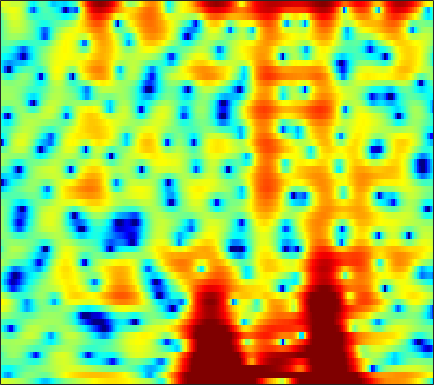

The file beside this chart, header and first rows:
3.3178, 3.216, 3.064, 2.8954, 2.7527, 2.5526, 2.3185, 2.1312, 1.8364, 1.499, 1.0888, 0.71762, 0.12529, -0.58894, -1.2251, -2.2091, -3.34, -4.277, -5.5761, -6.7174, -7.3239, -7.2586, -6.5276, -5.4064
-4.038, -5.705, -7.921, -9.041, -8.493, -6.664, -4.734, -3.499, -2.178, -1.181, -0.4744, -0.1027, 0.1966, 0.3057, 0.2772, 0.1145, -0.1542, -0.3961, -0.7103, -0.9321, -0.9607, -0.8149, -0.3916, 0.2415
-3.58, -4.162, -4.724, -4.936, -4.844, -4.451, -3.883, -3.412, -2.798, -2.245, -1.774, -1.475, -1.142, -0.8649, -0.6884, -0.4734, -0.2641, -0.1027, 0.1251, 0.3755, 0.6524, 0.8829, 1.208, 1.549
-1.391, -1.299, -1.168, -1.052, -0.9732, -0.9015, -0.8948, -0.9393, -1.082, -1.334, -1.694, -2.038, -2.554, -3.084, -3.423, -3.679, -3.589, -3.284, -2.59, -1.72, -0.796, -0.1206, 0.7134, 1.447
-2.292, -1.292, -0.3075, 0.3474, 0.6692, 0.9023, 0.9228, 0.7931, 0.4225, -0.2043, -1.127, -2.05, -3.697, -6.003, -8.347, -12.47, -14.56, -11.8, -7.685, -4.679, -2.474, -1.178, 0.2104, 1.288
-0.4594, -0.03981, 0.4299, 0.7881, 0.984, 1.143, 1.184, 1.13, 0.9549, 0.6464, 0.2322, -0.1383, -0.6923, -1.262, -1.665, -2.095, -2.336, -2.386, -2.289, -2.04, -1.686, -1.382, -0.9285, -0.4567
1.171, 1.138, 1.117, 1.135, 1.171, 1.248, 1.34, 1.407, 1.5, 1.554, 1.545, 1.489, 1.343, 1.096, 0.8384, 0.3991, -0.1545, -0.6574, -1.451, -2.422, -3.524, -4.377, -5.296, -5.532
0.005095, -0.5976, -1.458, -2.216, -2.526, -2.408, -1.707, -0.9449, 0.1235, 1.101, 1.876, 2.31, 2.696, 2.864, 2.84, 2.599, 2.103, 1.546, 0.5188, -0.9218, -2.876, -4.776, -7.675, -9.126
-3.357, -4.549, -6.963, -10.91, -15.19, -15.27, -9.488, -6.406, -3.545, -1.57, -0.1447, 0.652, 1.434, 1.951, 2.192, 2.347, 2.32, 2.192, 1.915, 1.54, 1.129, 0.8453, 0.5497, 0.412
-1.949, -2.227, -2.684, -3.117, -3.322, -3.35, -3.059, -2.672, -2.03, -1.409, -0.8294, -0.4363, 0.02541, 0.4092, 0.6574, 0.9302, 1.144, 1.26, 1.357, 1.401, 1.414, 1.406, 1.356, 1.301
1.16, 0.9802, 0.6787, 0.3231, 0.04297, -0.3353, -0.7114, -0.9814, -1.33, -1.649, -1.87, -1.946, -1.88, -1.647, -1.386, -0.944, -0.4783, -0.1376, 0.2661, 0.5776, 0.7897, 0.8984, 0.9961, 1.036
4.058, 3.743, 3.237, 2.614, 2.067, 1.212, 0.203, -0.7221, -2.192, -3.926, -5.971, -7.477, -8.53, -7.543, -6.058, -4.079, -2.48, -1.567, -0.7113, -0.1887, 0.04408, 0.07025, -0.01967, -0.1251
5.312, 4.885, 4.208, 3.431, 2.777, 1.805, 0.6585, -0.3065, -1.817, -3.726, -6.179, -8.189, -9.612, -8.042, -6.008, -3.602, -1.82, -0.8963, -0.161, 0.01002, -0.3831, -1.093, -2.718, -5.345
2.808, 2.134, 1.111, 0.01945, -0.7594, -1.693, -2.332, -2.643, -2.954, -3.132, -3.105, -2.984, -2.64, -2.029, -1.462, -0.676, 0.05269, 0.4894, 0.8612, 0.9278, 0.6394, 0.1478, -0.8461, -2.008
-1.977, -3.352, -5.664, -8.507, -10.93, -13.67, -13.77, -12.23, -9.998, -8.057, -6.395, -5.337, -4.139, -3.076, -2.337, -1.427, -0.6443, -0.1531, 0.422, 0.876, 1.214, 1.414, 1.636, 1.856
-4.118, -5.876, -8.69, -12.06, -14.85, -17.89, -17.85, -16.39, -14.04, -11.62, -9.517, -8.146, -6.504, -5.098, -4.201, -3.149, -2.202, -1.539, -0.7385, 0.006836, 0.7137, 1.228, 1.898, 2.518
-2.585, -4.224, -6.757, -9.726, -12.32, -16.32, -20.9, -21.38, -17.34, -13.36, -10.61, -9.065, -7.449, -6.192, -5.468, -4.694, -4.008, -3.463, -2.651, -1.708, -0.6482, 0.1722, 1.246, 2.284
0.4805, -0.7343, -2.543, -4.609, -6.296, -8.587, -10.28, -10.63, -9.823, -8.369, -7.211, -6.535, -6.072, -6.121, -6.436, -7.262, -8.362, -8.983, -8.638, -6.767, -4.323, -2.561, -0.5118, 1.24
1.748, 1.246, 0.5675, -0.1169, -0.6209, -1.253, -1.796, -2.078, -2.322, -2.541, -2.853, -3.158, -3.825, -4.945, -6.137, -8.388, -11.75, -14.94, -16.06, -11.78, -7.84, -5.495, -2.89, -0.7162
-0.2645, 0.2328, 0.7503, 1.081, 1.201, 1.25, 1.162, 1.051, 0.7924, 0.4103, -0.05244, -0.5501, -1.355, -2.358, -3.293, -4.652, -6.071, -7.087, -8.213, -8.839, -8.647, -7.81, -5.831, -3.435
-3.011, -1.353, 0.117, 1.032, 1.481, 1.842, 1.997, 1.994, 1.866, 1.633, 1.281, 0.9105, 0.3051, -0.4536, -1.158, -2.307, -3.748, -5.131, -7.615, -11.56, -19.47, -20.18, -10.6, -5.625
-0.8849, -0.3719, 0.1814, 0.555, 0.7145, 0.7731, 0.7521, 0.6783, 0.5652, 0.4426, 0.2736, 0.1729, -0.01996, -0.2915, -0.537, -0.9811, -1.56, -2.073, -2.808, -3.438, -3.685, -3.478, -2.684, -1.526
0.6191, 0.4152, 0.05953, -0.4139, -0.856, -1.504, -2.173, -2.593, -2.951, -3.015, -2.772, -2.425, -1.889, -1.362, -0.9902, -0.5823, -0.2617, -0.06371, 0.1489, 0.3538, 0.5804, 0.7935, 1.103, 1.415
1.099, 0.507, -0.503, -1.813, -3.024, -4.976, -7.443, -9.541, -11.91, -11.65, -9.162, -7.283, -5.093, -3.275, -2.165, -0.9103, 0.1213, 0.7655, 1.485, 2.057, 2.498, 2.743, 2.97, 3.06
1.096, 0.3393, -0.9471, -2.595, -4.095, -6.528, -9.594, -12.3, -15.59, -15.35, -12.22, -9.884, -7.184, -4.855, -3.359, -1.627, -0.1847, 0.7273, 1.737, 2.525, 3.113, 3.416, 3.65, 3.689
1.065, 0.3511, -0.8396, -2.319, -3.625, -5.615, -7.803, -9.486, -11.56, -12.79, -12.39, -11.13, -8.621, -6.105, -4.386, -2.371, -0.7074, 0.3385, 1.474, 2.359, 3.018, 3.378, 3.67, 3.761
0.8248, 0.2586, -0.687, -1.863, -2.944, -4.704, -6.872, -8.954, -12.8, -19.04, -20.37, -14.8, -9.749, -6.405, -4.515, -2.542, -1.011, -0.1026, 0.8763, 1.642, 2.229, 2.583, 2.959, 3.209
-0.06587, -0.3934, -0.9183, -1.554, -2.105, -2.945, -3.89, -4.622, -5.486, -6.026, -5.938, -5.492, -4.472, -3.366, -2.552, -1.655, -0.9779, -0.6118, -0.287, -0.08137, 0.1208, 0.3248, 0.7426, 1.313
-1.997, -2.035, -2.015, -1.949, -1.885, -1.808, -1.788, -1.774, -1.726, -1.613, -1.413, -1.203, -0.8838, -0.6028, -0.4608, -0.4302, -0.6676, -1.061, -1.951, -3.273, -4.785, -5.544, -5.024, -2.984
-7.408, -6.925, -5.726, -4.432, -3.595, -2.666, -1.922, -1.459, -0.948, -0.477, -0.07366, 0.2331, 0.519, 0.7234, 0.7383, 0.5605, 0.05017, -0.6152, -2.029, -4.303, -7.905, -11.29, -10.29, -5.266
-27.36, -16.46, -10.67, -7.65, -6.199, -4.938, -4.064, -3.547, -2.892, -2.213, -1.461, -0.9198, -0.2301, 0.3234, 0.6361, 0.8586, 0.8609, 0.7079, 0.3519, -0.1098, -0.5226, -0.6263, -0.3722, 0.3212
-6.865, -6.835, -6.466, -6.132, -6.075, -6.354, -7.057, -7.636, -7.835, -6.92, -5.105, -3.728, -2.018, -0.6946, 0.09808, 0.885, 1.429, 1.71, 1.96, 2.124, 2.259, 2.364, 2.532, 2.695
-1.261, -1.727, -2.404, -3.288, -4.237, -5.996, -8.917, -12.57, -21.56, -14.53, -8.317, -5.529, -2.953, -1.198, -0.2481, 0.6767, 1.334, 1.708, 2.088, 2.387, 2.66, 2.829, 3.017, 3.12
1.299, 0.8087, 0.1363, -0.623, -1.26, -2.197, -3.156, -3.788, -4.178, -3.922, -3.127, -2.428, -1.572, -0.9346, -0.6221, -0.375, -0.2632, -0.1979, -0.05933, 0.1913, 0.5627, 0.8905, 1.34, 1.751
1.643, 1.321, 1.018, 0.8299, 0.7464, 0.6241, 0.5315, 0.47, 0.3864, 0.3429, 0.2585, 0.1647, -0.1452, -0.7079, -1.319, -2.413, -3.753, -4.76, -5.588, -5.342, -4.285, -3.26, -1.945, -0.7906
-1.445, -1.399, -0.7514, 0.1928, 0.8709, 1.646, 2.206, 2.502, 2.707, 2.706, 2.463, 2.093, 1.316, 0.1093, -1.156, -3.557, -7.151, -11.47, -25.22, -16.62, -10.22, -7.794, -5.595, -3.915
-23.04, -12.59, -5.746, -2.192, -0.4261, 1.278, 2.442, 3.043, 3.57, 3.767, 3.674, 3.391, 2.737, 1.752, 0.7533, -0.8984, -2.852, -4.372, -6.143, -7.327, -8.269, -9.128, -10.59, -10.84
-5.145, -4.76, -3.482, -1.902, -0.7701, 0.501, 1.554, 2.176, 2.789, 3.16, 3.284, 3.229, 2.922, 2.387, 1.842, 0.9574, -0.1216, -1.017, -2.354, -3.889, -5.78, -7.548, -10.46, -12.08
-2.846, -2.906, -2.716, -2.248, -1.74, -0.9132, -0.05532, 0.5665, 1.271, 1.828, 2.183, 2.325, 2.354, 2.188, 1.968, 1.542, 0.9983, 0.5227, -0.1904, -0.9675, -1.754, -2.293, -2.832, -3
-3.719, -4.598, -5.512, -5.678, -5.144, -3.753, -2.22, -1.174, -0.01628, 0.8625, 1.46, 1.748, 1.98, 2.048, 2.033, 1.923, 1.777, 1.641, 1.441, 1.202, 0.9517, 0.7551, 0.4989, 0.2625
-4.525, -7.165, -13.58, -29.07, -13.2, -6.853, -3.464, -1.799, -0.2634, 0.6807, 1.225, 1.401, 1.472, 1.448, 1.418, 1.47, 1.621, 1.795, 2.07, 2.329, 2.513, 2.564, 2.512, 2.267
-1.114, -2.045, -3.17, -3.567, -3.202, -2.091, -0.9367, -0.2257, 0.386, 0.5687, 0.3254, -0.1063, -1.022, -2.109, -2.798, -3.003, -2.228, -1.244, 0.1288, 1.324, 2.223, 2.7, 3.055, 3.087
0.8443, 0.7324, 0.5878, 0.5193, 0.528, 0.5845, 0.6379, 0.5961, 0.336, -0.235, -1.265, -2.424, -4.716, -8.633, -13.98, -27.91, -11, -6.788, -3.33, -1.098, 0.4381, 1.264, 2.012, 2.434
1.06, 1.144, 1.184, 1.157, 1.113, 0.9815, 0.7821, 0.5508, 0.1115, -0.5218, -1.396, -2.238, -3.553, -4.953, -5.825, -6.226, -5.573, -4.631, -3.216, -1.859, -0.7005, 0.02373, 0.8212, 1.414
1.043, 1.048, 1.007, 0.9365, 0.8716, 0.7826, 0.6377, 0.493, 0.2317, -0.1476, -0.6372, -1.053, -1.706, -2.319, -2.728, -3.147, -3.289, -3.2, -2.851, -2.246, -1.455, -0.7971, 0.05285, 0.7783
0.8474, 0.6008, 0.3053, 0.1257, 0.07469, 0.1433, 0.2857, 0.4023, 0.4899, 0.4661, 0.3031, 0.0687, -0.377, -1.02, -1.62, -2.584, -3.704, -4.526, -5.17, -4.798, -3.383, -2.06, -0.4059, 0.9134
-0.9312, -1.833, -3.034, -3.756, -3.676, -2.912, -1.794, -1.022, -0.2058, 0.3475, 0.614, 0.6104, 0.3908, -0.1939, -0.9137, -2.367, -4.791, -7.831, -16.63, -16.26, -6.572, -2.996, 0.1215, 2.162
-5.157, -7.275, -12.14, -26.59, -19.61, -10.7, -6.932, -5.227, -3.737, -2.794, -2.186, -1.865, -1.645, -1.59, -1.695, -2.068, -2.625, -3.068, -3.34, -2.771, -1.345, -0.04235, 1.601, 2.969
-5.715, -6.674, -8.034, -9.075, -9.261, -8.827, -8.182, -7.834, -7.608, -7.555, -7.32, -6.847, -5.984, -4.902, -4.131, -3.235, -2.46, -1.923, -1.214, -0.394, 0.5026, 1.205, 2.126, 2.963
-3.987, -4.345, -4.9, -5.494, -5.929, -6.678, -7.697, -8.772, -10.95, -14.55, -18.79, -17.1, -12.08, -8.462, -6.495, -4.506, -3.04, -2.142, -1.107, -0.1774, 0.6714, 1.279, 2.066, 2.791
-2.387, -2.458, -2.696, -3.051, -3.446, -4.177, -5.225, -6.281, -8.103, -10.17, -11.6, -11.13, -9.104, -6.925, -5.542, -4.06, -2.933, -2.259, -1.473, -0.7913, -0.09218, 0.4667, 1.242, 2.035
-1.608, -1.267, -0.9557, -0.851, -0.923, -1.146, -1.543, -1.938, -2.496, -3.005, -3.339, -3.401, -3.272, -3.012, -2.839, -2.709, -2.703, -2.784, -2.972, -3.056, -2.789, -2.287, -1.266, -0.02231
-1.708, -0.8542, 0.03481, 0.6315, 0.9348, 1.141, 1.174, 1.113, 0.9316, 0.6591, 0.356, 0.07712, -0.3106, -0.7823, -1.229, -2.041, -3.213, -4.418, -6.676, -9.721, -12.26, -10.9, -6.936, -3.634
-1.908, -0.829, 0.3145, 1.202, 1.71, 2.15, 2.373, 2.418, 2.315, 2.07, 1.691, 1.329, 0.7245, -0.02913, -0.6902, -1.741, -3.111, -4.393, -6.541, -9.199, -10.96, -10.11, -7.255, -4.516
-1.843, -0.6697, 0.6444, 1.639, 2.17, 2.673, 2.919, 2.939, 2.785, 2.439, 1.906, 1.436, 0.6933, -0.1309, -0.7716, -1.615, -2.39, -2.945, -3.599, -4.075, -4.23, -4.095, -3.579, -2.897
-1.149, 0.2501, 1.661, 2.642, 3.146, 3.557, 3.695, 3.623, 3.305, 2.704, 1.842, 1.002, -0.2561, -1.518, -2.352, -3.091, -3.272, -3.175, -2.899, -2.602, -2.406, -2.296, -2.232, -2.276
1.521, 2.415, 3.23, 3.779, 4.061, 4.214, 4.175, 4.022, 3.577, 2.812, 1.605, 0.2938, -2.196, -5.89, -9.723, -12.24, -8.249, -5.703, -3.578, -2.444, -1.986, -1.964, -2.29, -2.833
3.964, 3.884, 3.653, 3.286, 2.998, 2.744, 2.66, 2.67, 2.647, 2.413, 1.775, 0.996, -0.6083, -2.833, -4.52, -5.485, -4.281, -3.026, -1.77, -1.386, -1.736, -2.522, -4.143, -6.049
